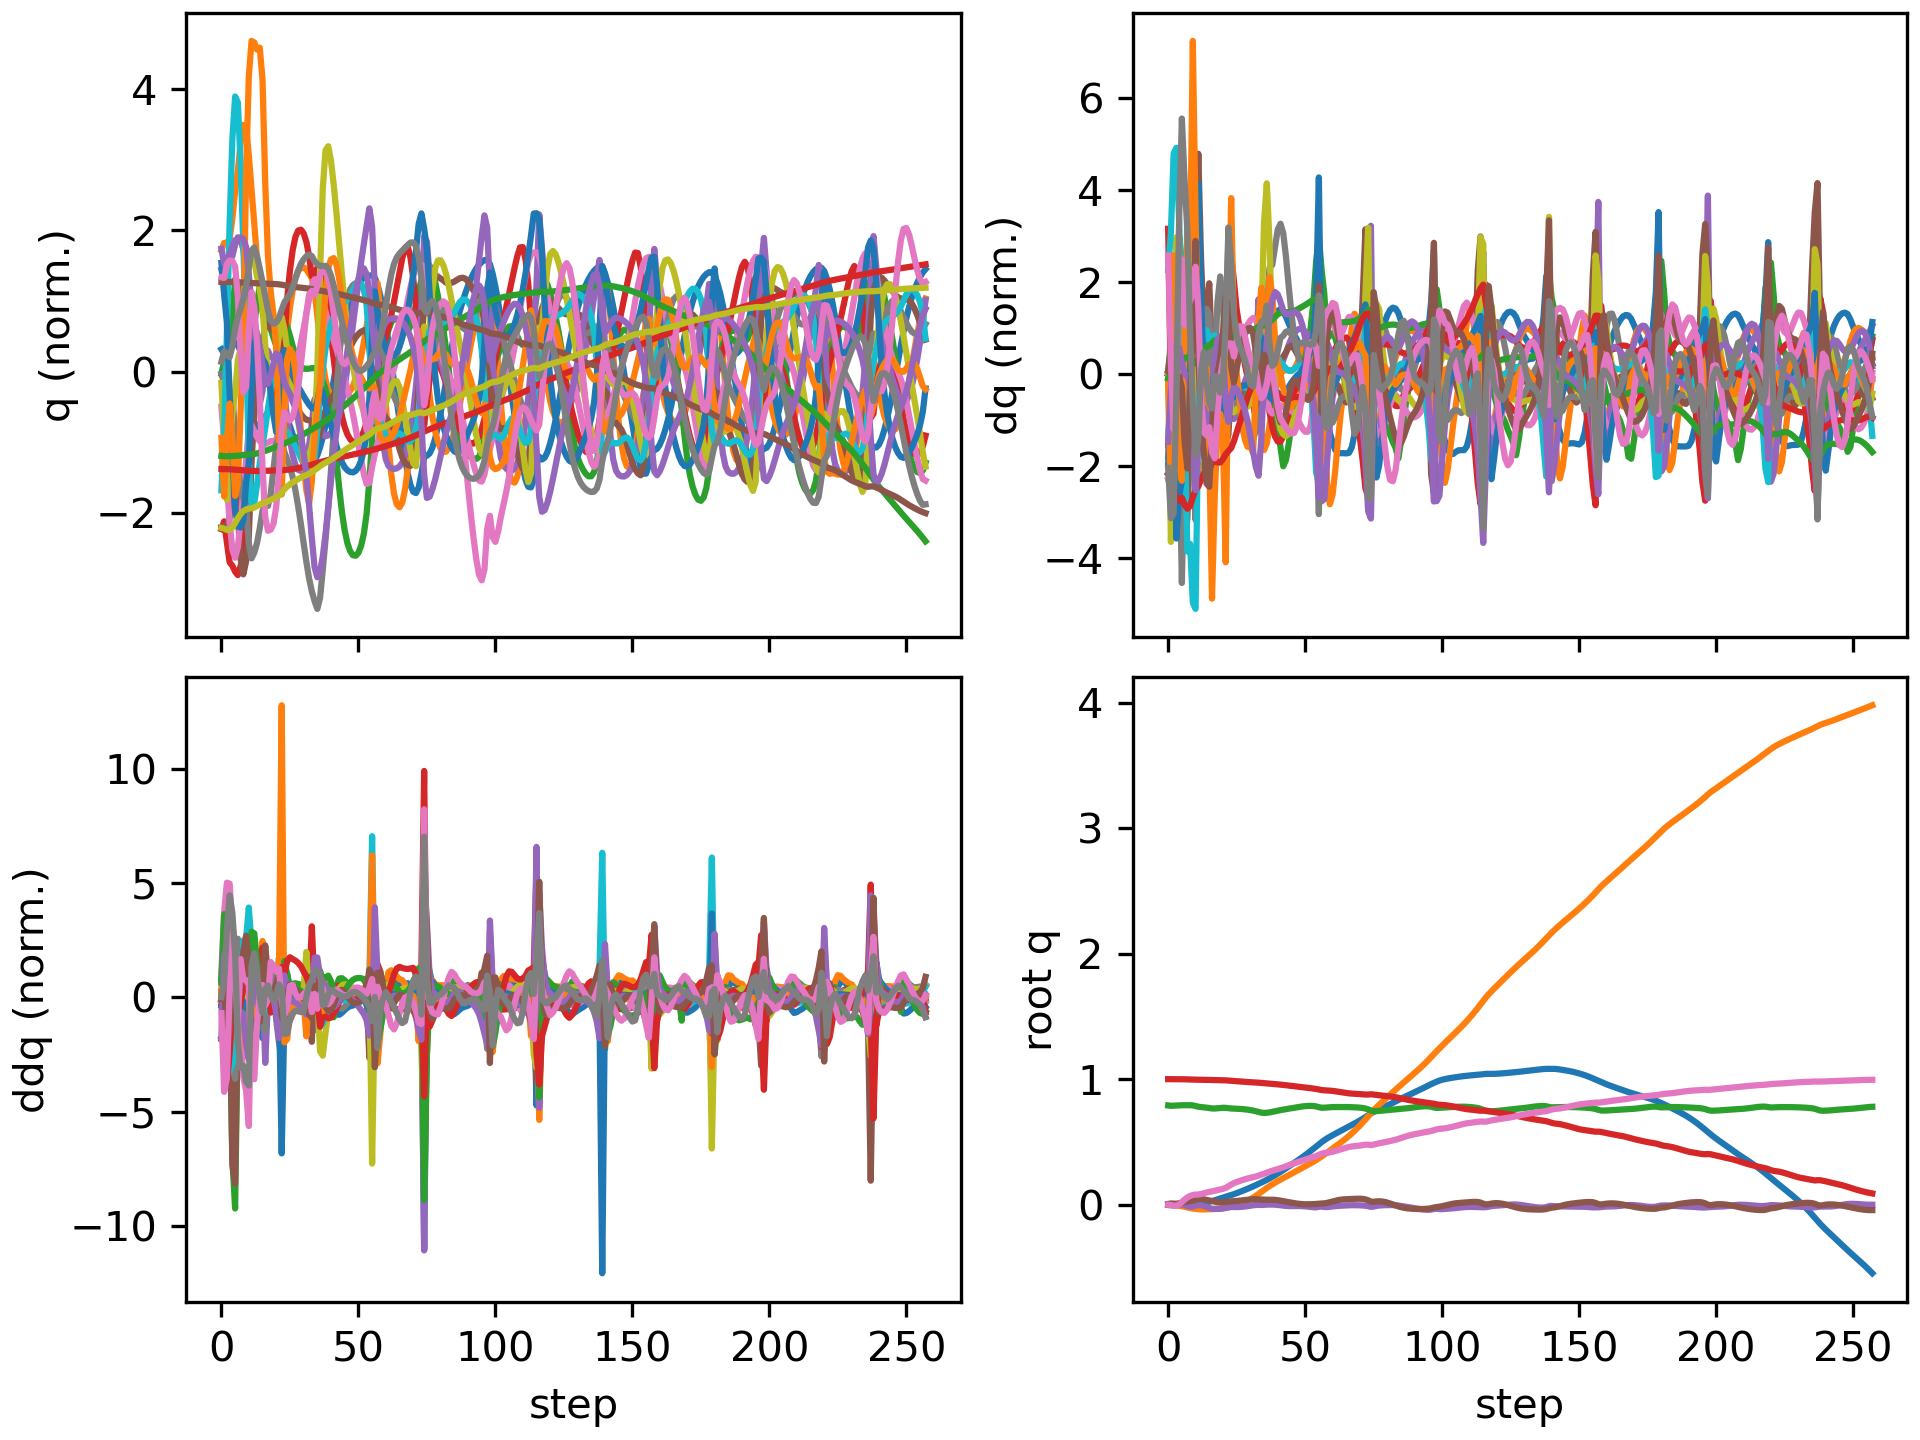

The file beside this chart, header and first rows:
floating_base_joint_x, floating_base_joint_y, floating_base_joint_z, floating_base_joint_qw, floating_base_joint_qx, floating_base_joint_qy, floating_base_joint_qz, left_hip_pitch_joint_q, left_hip_roll_joint_q, left_hip_yaw_joint_q, left_knee_joint_q, left_ankle_pitch_joint_q, left_ankle_roll_joint_q, right_hip_pitch_joint_q, right_hip_roll_joint_q, right_hip_yaw_joint_q, right_knee_joint_q, right_ankle_pitch_joint_q, right_ankle_roll_joint_q, floating_base_joint_vx, floating_base_joint_vy, floating_base_joint_vz, floating_base_joint_wx, floating_base_joint_wy
-0.002742, 8.737507702648877e-10, 0.7906, 1, 1.597928729102787e-08, 0.005811, -4.862312507598205e-09, -0.05757, -0.0006897, -0.002978, 0.1257, -0.07618, 2.7516392895085615e-05, -0.05757, 0.0006893, 0.002978, 0.1257, -0.07618, -2.7555718382952283e-05, -0.162, -1.3815040528913289e-07, -0.2089, -6.422664153380801e-07, 0.6749
-0.004749, -0.0003958, 0.7879, 1, -7.517658213172972e-05, 0.009411, -0.003084, -0.07501, 0.006188, 0.013, 0.1472, -0.1013, 0.0004661, -0.1385, -0.01, -0.04614, 0.3083, -0.1558, -0.02715, -0.03687, -0.02363, -0.04692, 0.1694, 0.05152
-0.004918, -0.001574, 0.7885, 0.9999, 0.001795, 0.008552, -0.008075, -0.04384, 0.006205, 0.02302, 0.08917, -0.07355, 0.00225, -0.2361, -0.0317, -0.09952, 0.5942, -0.2239, -0.002106, 0.05101, -0.1101, 0.07427, 0.0489, -0.3449
-0.004307, -0.004543, 0.7896, 0.9999, 0.002289, 0.007402, -0.008233, -0.01427, 0.01031, 0.02557, 0.03533, -0.05232, 0.007805, -0.3295, -0.01942, -0.05729, 0.9215, -0.397, 0.01583, 0.04513, -0.1879, 0.06872, -0.07637, -0.05343
-0.00411, -0.008427, 0.791, 0.9999, 0.002226, 0.01118, 0.001922, -0.02017, 0.03022, 0.06947, 0.02591, -0.04332, 0.04546, -0.3922, -0.02223, -0.0237, 1.171, -0.5526, -0.0009089, -0.003411, -0.2045, 0.07799, -0.04426, 0.6584
-0.003518, -0.01228, 0.7921, 0.9996, 0.001457, 0.0174, 0.02051, -0.03187, 0.05675, 0.1185, 0.009728, -0.01547, 0.0493, -0.4118, -0.06717, -0.00601, 1.296, -0.6829, -0.02681, 0.04504, -0.1825, 0.03324, -0.139, 0.6516
-0.001784, -0.01659, 0.7925, 0.999, -0.002602, 0.02138, 0.04036, -0.042, 0.0772, 0.1134, 0.0003532, 0.001575, 0.01037, -0.3863, -0.1065, 0.02358, 1.278, -0.7277, -0.0214, 0.1107, -0.2364, -0.004774, -0.5796, 0.2685
0.0006303, -0.02177, 0.7927, 0.998, -0.01022, 0.0242, 0.05762, -0.06477, 0.1036, 0.09363, 0.02479, -0.005755, -0.02696, -0.324, -0.127, 0.03276, 1.097, -0.73, 0.01221, 0.1145, -0.2676, -0.00603, -0.8047, 0.3964
0.003028, -0.02689, 0.7924, 0.9971, -0.01559, 0.02777, 0.06942, -0.09606, 0.122, 0.07051, 0.06593, -0.02651, -0.04001, -0.2569, -0.1403, 0.04465, 0.856, -0.7109, 0.04402, 0.1109, -0.2467, -0.04026, -0.2729, 0.4058
0.005106, -0.03112, 0.7909, 0.9964, -0.0149, 0.03213, 0.07666, -0.1477, 0.1206, 0.04092, 0.1524, -0.07871, -0.02897, -0.1834, -0.153, 0.0933, 0.5585, -0.6193, 0.1215, 0.08506, -0.1784, -0.1417, 0.4476, 0.4551
0.006237, -0.03406, 0.7861, 0.996, -0.007236, 0.03837, 0.08056, -0.2314, 0.09207, 0.01915, 0.312, -0.1525, -0.008064, -0.1113, -0.1917, 0.1077, 0.221, -0.5705, 0.1669, 0.0331, -0.1189, -0.3556, 1.071, 0.609
0.006878, -0.0364, 0.7802, 0.9957, -0.002005, 0.04441, 0.08102, -0.3092, 0.05898, 0.04196, 0.473, -0.2151, 0.05536, -0.101, -0.2093, 0.1101, 0.08189, -0.4003, 0.1834, 0.06883, -0.09539, -0.2015, 0.124, 0.3721
0.009057, -0.03768, 0.7773, 0.9954, -0.00401, 0.04551, 0.08473, -0.3561, 0.02508, 0.06109, 0.5842, -0.2992, 0.09621, -0.1152, -0.2028, 0.1102, 0.08798, -0.2747, 0.1827, 0.1584, -0.04064, -0.1185, -0.4228, -0.1499
0.01284, -0.03793, 0.7753, 0.9949, -0.00906, 0.04251, 0.09098, -0.3659, -0.009623, 0.0873, 0.615, -0.3732, 0.1147, -0.1288, -0.1917, 0.0965, 0.1423, -0.254, 0.1794, 0.2178, 0.005013, -0.104, -0.6746, -0.3606
0.01762, -0.0375, 0.7729, 0.9944, -0.01643, 0.0381, 0.09696, -0.3513, -0.04019, 0.1105, 0.5815, -0.3974, 0.1348, -0.1383, -0.1749, 0.08465, 0.2064, -0.288, 0.1803, 0.2552, 0.03001, -0.1374, -0.9294, -0.3793
0.02298, -0.03681, 0.7696, 0.9939, -0.02574, 0.03346, 0.1018, -0.331, -0.06146, 0.1072, 0.5287, -0.3663, 0.156, -0.1424, -0.1549, 0.06919, 0.2598, -0.3134, 0.1655, 0.2678, 0.0388, -0.1709, -0.9563, -0.331
0.02876, -0.03565, 0.7667, 0.9935, -0.03257, 0.02862, 0.1057, -0.3214, -0.06619, 0.07987, 0.5211, -0.2669, 0.1718, -0.1448, -0.1484, 0.03639, 0.312, -0.3239, 0.1174, 0.3042, 0.08237, -0.1101, -0.4925, -0.478
0.0352, -0.03367, 0.7662, 0.993, -0.03438, 0.02365, 0.1107, -0.3065, -0.06933, 0.06671, 0.5311, -0.2698, 0.1716, -0.1417, -0.1496, 0.01136, 0.3688, -0.3499, 0.08379, 0.3417, 0.1122, 0.034, -0.07633, -0.5136
0.04201, -0.03166, 0.7677, 0.9924, -0.03423, 0.02013, 0.1163, -0.2832, -0.07626, 0.05415, 0.5225, -0.2846, 0.1686, -0.1378, -0.1356, 0.007695, 0.4227, -0.3961, 0.06746, 0.3429, 0.09087, 0.1027, -0.02457, -0.2579
0.04879, -0.02985, 0.7699, 0.9919, -0.03344, 0.01904, 0.1212, -0.2587, -0.08373, 0.04314, 0.4997, -0.2889, 0.1663, -0.1392, -0.1075, 0.01538, 0.4648, -0.4529, 0.05701, 0.3371, 0.09012, 0.1121, 0.1042, -0.03424
0.0557, -0.02775, 0.7717, 0.9913, -0.03112, 0.01947, 0.1263, -0.235, -0.09465, 0.03352, 0.472, -0.2872, 0.1633, -0.1355, -0.08034, 0.02732, 0.4705, -0.4944, 0.0415, 0.3448, 0.1159, 0.06286, 0.3186, 0.05798
0.06267, -0.025, 0.7714, 0.9904, -0.02646, 0.02102, 0.1339, -0.2243, -0.1066, 0.03382, 0.4676, -0.3006, 0.1491, -0.1109, -0.0694, 0.04416, 0.4071, -0.4778, -0.001034, 0.3379, 0.1543, -0.08886, 0.6089, 0.1389
0.06927, -0.02173, 0.7686, 0.9887, -0.02066, 0.02384, 0.1466, -0.2461, -0.11, 0.05503, 0.5313, -0.3209, 0.1307, -0.0787, -0.07499, 0.06077, 0.3273, -0.323, -0.02618, 0.3338, 0.1788, -0.148, 0.538, 0.1597
0.07606, -0.018, 0.7664, 0.9865, -0.01831, 0.02647, 0.1604, -0.2891, -0.1002, 0.06313, 0.6471, -0.3727, 0.1258, -0.05867, -0.08827, 0.05003, 0.3077, -0.2914, 0.01368, 0.3628, 0.2018, -0.07118, 0.03544, 0.1593
0.08372, -0.01346, 0.7653, 0.9846, -0.01892, 0.02782, 0.1715, -0.3279, -0.07884, 0.05772, 0.7538, -0.4324, 0.1222, -0.03612, -0.09654, 0.03225, 0.2981, -0.3151, 0.0364, 0.4025, 0.2551, -0.04107, -0.09543, 0.08299
0.09185, -0.007657, 0.7644, 0.983, -0.01942, 0.02921, 0.1804, -0.3606, -0.05751, 0.04587, 0.8313, -0.4819, 0.1145, -0.01182, -0.1049, 0.0155, 0.2858, -0.3377, 0.04112, 0.4102, 0.3235, -0.04842, 0.01715, 0.1651
0.1001, -0.0004899, 0.7633, 0.9814, -0.01892, 0.03167, 0.1883, -0.3931, -0.04084, 0.03278, 0.887, -0.5189, 0.107, 0.01153, -0.1166, -8.662354649306746e-05, 0.2715, -0.355, 0.03871, 0.413, 0.3904, -0.06694, 0.1348, 0.2608
0.1085, 0.008056, 0.7617, 0.9799, -0.01743, 0.03469, 0.1956, -0.424, -0.0288, 0.02139, 0.9234, -0.5424, 0.1027, 0.03549, -0.1318, -0.01519, 0.256, -0.3689, 0.03087, 0.4271, 0.4592, -0.08716, 0.2295, 0.259
0.1173, 0.018, 0.7597, 0.9785, -0.01501, 0.0375, 0.2024, -0.45, -0.02142, 0.01235, 0.9409, -0.5545, 0.09931, 0.06215, -0.1498, -0.0302, 0.2395, -0.3814, 0.0185, 0.4457, 0.5283, -0.1128, 0.304, 0.2007
0.1264, 0.02931, 0.7571, 0.9771, -0.01186, 0.03974, 0.2087, -0.4704, -0.01814, 0.006207, 0.9435, -0.5572, 0.09585, 0.09239, -0.17, -0.04515, 0.2219, -0.3933, 0.003719, 0.4633, 0.5942, -0.1465, 0.3482, 0.1287
0.1359, 0.04186, 0.7538, 0.9759, -0.008345, 0.04135, 0.2141, -0.4857, -0.0177, 0.003584, 0.9336, -0.5485, 0.093, 0.1258, -0.1916, -0.05917, 0.2035, -0.4049, -0.01137, 0.4766, 0.6527, -0.1891, 0.3529, 0.06838
0.1456, 0.05551, 0.7495, 0.9748, -0.004945, 0.04243, 0.2189, -0.4967, -0.01969, 0.003213, 0.9102, -0.5278, 0.09114, 0.161, -0.2131, -0.06725, 0.1862, -0.4161, -0.02409, 0.4853, 0.7041, -0.2379, 0.309, 0.02625
0.1554, 0.07005, 0.7443, 0.9735, -0.002336, 0.043, 0.2244, -0.5038, -0.02405, 0.003551, 0.8711, -0.4969, 0.09058, 0.1956, -0.2322, -0.06019, 0.1741, -0.4266, -0.0304, 0.4954, 0.7424, -0.2856, 0.1607, -0.002702
0.1656, 0.08522, 0.7384, 0.9719, -0.001833, 0.04248, 0.2315, -0.5038, -0.02832, 0.004096, 0.8162, -0.4429, 0.09025, 0.2252, -0.2468, -0.05309, 0.1807, -0.4345, -0.02031, 0.5237, 0.7722, -0.3119, -0.1359, -0.1051
0.1763, 0.1012, 0.7331, 0.9701, -0.002369, 0.04067, 0.2393, -0.4958, -0.04068, 0.004425, 0.8221, -0.3855, 0.07637, 0.2416, -0.2579, -0.0374, 0.2212, -0.4361, -0.0005502, 0.5366, 0.8209, -0.199, -0.06239, -0.1622
0.1868, 0.1176, 0.7313, 0.9682, -0.001168, 0.03967, 0.2472, -0.4764, -0.06521, 0.001672, 0.8393, -0.4205, 0.07369, 0.2333, -0.2668, 0.01434, 0.303, -0.4187, 0.01395, 0.5361, 0.8213, -0.01168, 0.1336, -0.143
0.1978, 0.1333, 0.7323, 0.9659, 0.0003479, 0.03905, 0.2558, -0.4441, -0.09089, -0.004127, 0.832, -0.451, 0.07998, 0.2142, -0.2544, 0.09945, 0.3998, -0.3823, 0.02461, 0.5656, 0.7593, 0.09483, 0.0647, -0.08287
0.2092, 0.1479, 0.7351, 0.9638, 0.0009715, 0.03905, 0.2637, -0.4047, -0.1119, -0.01256, 0.8059, -0.4681, 0.08965, 0.1912, -0.2221, 0.1736, 0.4854, -0.3971, 0.04728, 0.5833, 0.7114, 0.168, 0.001981, 0.02125
0.2212, 0.1617, 0.7391, 0.962, 0.0008907, 0.03909, 0.2702, -0.3578, -0.1276, -0.02242, 0.7641, -0.4741, 0.0992, 0.1656, -0.1881, 0.2072, 0.5472, -0.4286, 0.06819, 0.6135, 0.6787, 0.2234, -0.07187, -0.001431
0.2339, 0.1749, 0.7439, 0.9603, -7.246256606585664e-05, 0.03814, 0.2763, -0.3036, -0.138, -0.03607, 0.7113, -0.4721, 0.106, 0.1406, -0.1512, 0.2107, 0.5896, -0.4543, 0.07876, 0.6525, 0.6451, 0.2468, -0.2105, -0.1015
0.2473, 0.1875, 0.7489, 0.9585, -0.002068, 0.03574, 0.2829, -0.2431, -0.1432, -0.05508, 0.6515, -0.4661, 0.109, 0.1184, -0.1088, 0.1979, 0.6194, -0.4776, 0.0824, 0.6866, 0.6153, 0.2397, -0.3508, -0.2085
0.2613, 0.1996, 0.7535, 0.9564, -0.0048, 0.03218, 0.2903, -0.1791, -0.1443, -0.0796, 0.589, -0.4571, 0.1121, 0.09799, -0.06307, 0.1767, 0.641, -0.5032, 0.08307, 0.7067, 0.5936, 0.2167, -0.4252, -0.2788
0.2756, 0.2113, 0.7576, 0.9541, -0.007743, 0.02801, 0.2981, -0.1146, -0.1446, -0.1145, 0.5276, -0.4442, 0.1169, 0.07726, -0.0181, 0.1517, 0.6575, -0.5289, 0.08001, 0.713, 0.5808, 0.1908, -0.4244, -0.3093
0.2899, 0.2229, 0.7613, 0.9517, -0.01014, 0.02378, 0.3061, -0.05459, -0.1439, -0.1503, 0.4748, -0.4234, 0.1227, 0.05549, 0.0212, 0.1246, 0.6692, -0.5513, 0.07319, 0.7138, 0.5791, 0.1794, -0.3373, -0.3334
0.3042, 0.2346, 0.7649, 0.9491, -0.01148, 0.01969, 0.3141, -0.0009752, -0.143, -0.181, 0.4339, -0.3934, 0.1299, 0.03299, 0.05198, 0.09766, 0.6773, -0.5687, 0.06468, 0.7147, 0.5846, 0.1793, -0.221, -0.3549
0.3185, 0.2463, 0.7685, 0.9465, -0.01177, 0.01581, 0.322, 0.04622, -0.1422, -0.2046, 0.4044, -0.3551, 0.138, 0.009479, 0.07394, 0.07291, 0.6846, -0.581, 0.05643, 0.7198, 0.5916, 0.1838, -0.1263, -0.3691
0.333, 0.2582, 0.7722, 0.944, -0.0114, 0.01215, 0.3295, 0.08786, -0.1411, -0.221, 0.3843, -0.31, 0.1457, -0.01565, 0.08833, 0.05142, 0.6938, -0.5889, 0.04917, 0.7311, 0.5965, 0.187, -0.0797, -0.3647
0.3478, 0.2701, 0.776, 0.9415, -0.01094, 0.008793, 0.3368, 0.1246, -0.1387, -0.2313, 0.3712, -0.2603, 0.1521, -0.04328, 0.09703, 0.03315, 0.7062, -0.5928, 0.043, 0.7476, 0.5972, 0.184, -0.08406, -0.3257
0.3629, 0.282, 0.7795, 0.9389, -0.01091, 0.005977, 0.3439, 0.156, -0.1342, -0.2363, 0.364, -0.2081, 0.1572, -0.0742, 0.1018, 0.01763, 0.7209, -0.5937, 0.03787, 0.7668, 0.5941, 0.1712, -0.1236, -0.2446
0.3784, 0.2938, 0.7826, 0.9363, -0.01168, 0.003943, 0.3509, 0.1817, -0.1271, -0.237, 0.3627, -0.1558, 0.161, -0.1084, 0.1039, 0.004386, 0.7345, -0.5903, 0.03371, 0.7878, 0.5903, 0.146, -0.175, -0.1332
0.3944, 0.3056, 0.7851, 0.9336, -0.01333, 0.002843, 0.3581, 0.2013, -0.1174, -0.2333, 0.3671, -0.1052, 0.1637, -0.1449, 0.1039, -0.006436, 0.7423, -0.5808, 0.03039, 0.8098, 0.5889, 0.1066, -0.2206, -0.01172
0.4108, 0.3174, 0.7867, 0.9308, -0.01568, 0.002675, 0.3652, 0.2153, -0.1053, -0.224, 0.3776, -0.05762, 0.1658, -0.1818, 0.1016, -0.01538, 0.7405, -0.5646, 0.02775, 0.8328, 0.5934, 0.05309, -0.24, 0.09529
0.4277, 0.3294, 0.7871, 0.9279, -0.01838, 0.003271, 0.3723, 0.2248, -0.09116, -0.2085, 0.3936, -0.01331, 0.1669, -0.2158, 0.09636, -0.02265, 0.7236, -0.5402, 0.02548, 0.8578, 0.6065, -0.0132, -0.2244, 0.1656
0.4451, 0.3418, 0.786, 0.925, -0.02071, 0.004285, 0.3794, 0.2308, -0.07533, -0.183, 0.4166, 0.02825, 0.1677, -0.2388, 0.08823, -0.0258, 0.6752, -0.4984, 0.02347, 0.8813, 0.6342, -0.09474, -0.1288, 0.1726
0.4629, 0.355, 0.7829, 0.9217, -0.02131, 0.005613, 0.3873, 0.2329, -0.05762, -0.1404, 0.4497, 0.07096, 0.1512, -0.2361, 0.07584, -0.01831, 0.5605, -0.4145, 0.02278, 0.8838, 0.6807, -0.219, 0.1453, 0.1344
0.4805, 0.3697, 0.7769, 0.9177, -0.01731, 0.007719, 0.3969, 0.2352, -0.0483, -0.08694, 0.4841, 0.02731, 0.1325, -0.1987, 0.04878, 0.007526, 0.375, -0.254, 0.02466, 0.8485, 0.7611, -0.3768, 0.7048, 0.02724
0.4977, 0.3843, 0.7722, 0.9136, -0.01561, 0.009175, 0.4062, 0.2251, -0.03751, -0.03569, 0.5248, -0.124, 0.13, -0.1692, 0.03193, -0.007116, 0.3309, -0.1464, 0.02233, 0.8805, 0.7141, -0.04577, -0.3448, 0.0788
0.514, 0.3988, 0.7728, 0.9111, -0.01877, 0.01052, 0.4116, 0.1957, -0.03332, 3.261740435200151e-05, 0.5677, -0.2899, 0.1182, -0.1436, 0.03741, -0.01675, 0.3383, -0.193, 0.008191, 0.7648, 0.7465, 0.07666, -0.1091, 0.3057
0.5283, 0.4143, 0.7746, 0.9099, -0.0192, 0.01414, 0.4141, 0.154, -0.0617, 0.01658, 0.6004, -0.4141, 0.107, -0.113, 0.03498, -0.01838, 0.3315, -0.2379, 0.0002209, 0.6798, 0.7961, 0.09303, 0.279, 0.3468
0.5412, 0.4304, 0.7763, 0.9085, -0.01709, 0.01922, 0.4171, 0.1025, -0.1063, 0.02789, 0.6251, -0.4909, 0.09775, -0.07691, 0.02335, -0.01892, 0.3102, -0.2678, -0.001504, 0.6274, 0.8183, 0.07146, 0.4811, 0.3664
... 198 more rows
